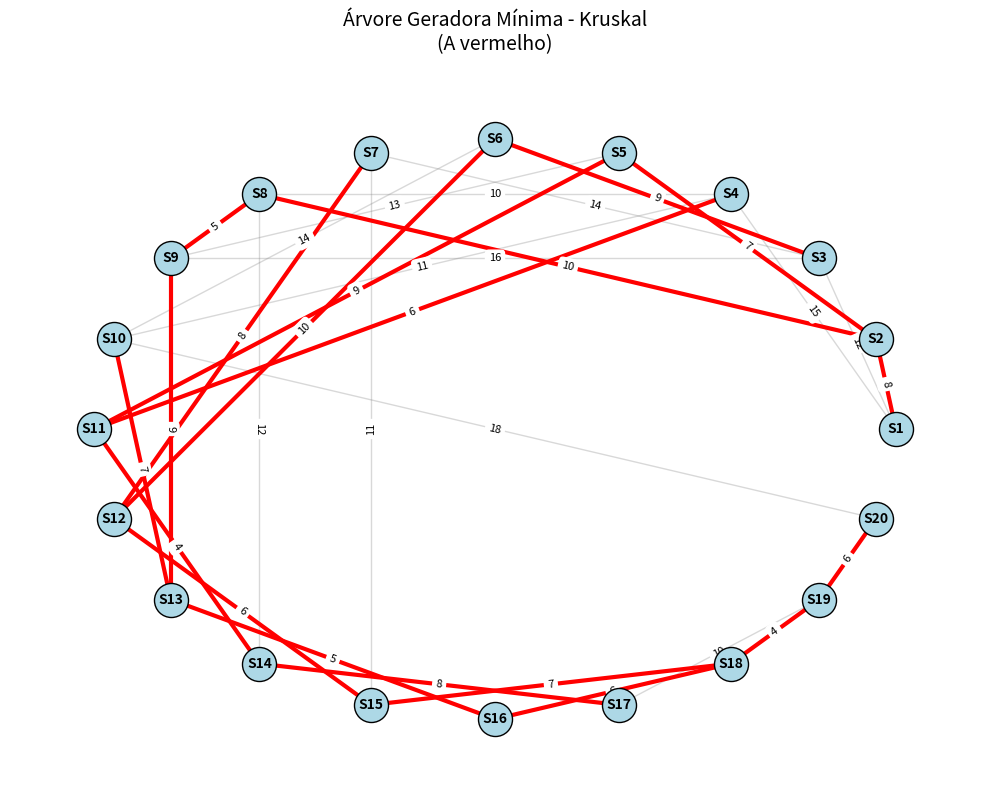
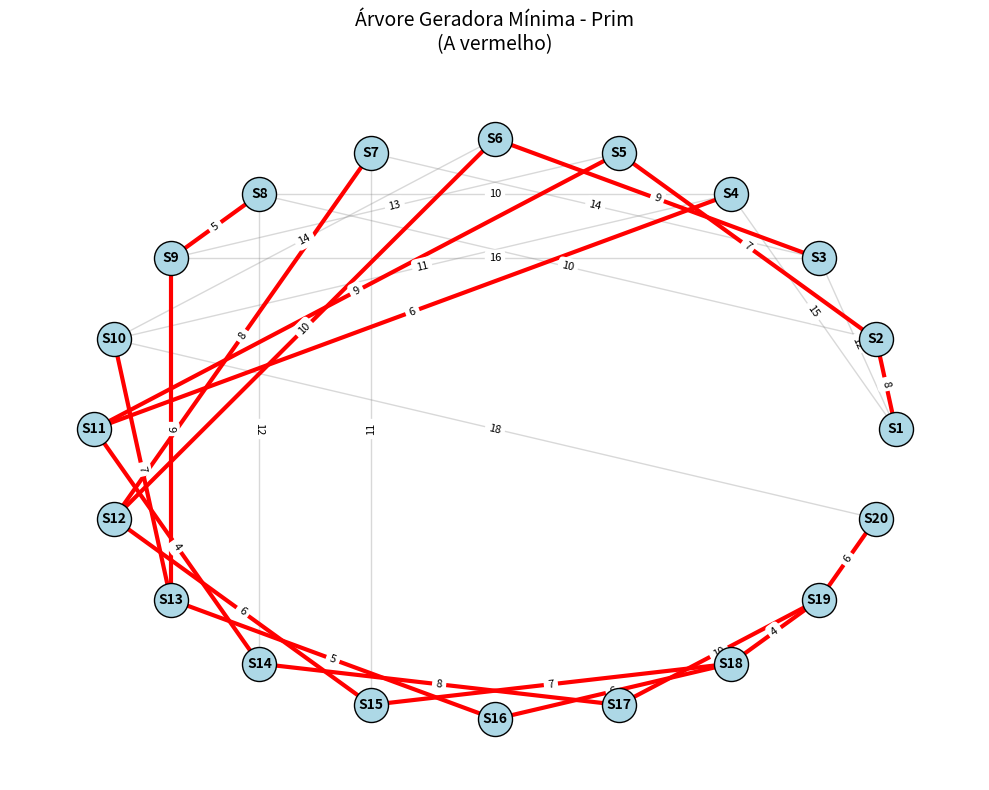

These figures' Python source, in order:
import heapq
import networkx as nx
import matplotlib.pyplot as plt
import os

# =============================================================================
# Estrutura Union-Find (para Kruskal)
# =============================================================================

class UnionFind:
    def __init__(self, vertices):
        self.pai = {v: v for v in vertices}
        self.rank = {v: 0 for v in vertices}

    def encontrar(self, item):
        if self.pai[item] == item:
            return item
        self.pai[item] = self.encontrar(self.pai[item])
        return self.pai[item]

    def unir(self, x, y):
        raiz_x = self.encontrar(x)
        raiz_y = self.encontrar(y)

        if raiz_x != raiz_y:
            if self.rank[raiz_x] < self.rank[raiz_y]:
                self.pai[raiz_x] = raiz_y
            elif self.rank[raiz_x] > self.rank[raiz_y]:
                self.pai[raiz_y] = raiz_x
            else:
                self.pai[raiz_y] = raiz_x
                self.rank[raiz_x] += 1


# =============================================================================
# Algoritmo de Kruskal
# =============================================================================

def kruskal(vertices, arestas):
    agm = []
    custo_total = 0
    uf = UnionFind(vertices)

    arestas_ordenadas = sorted(arestas, key=lambda a: a[2])

    for origem, destino, custo in arestas_ordenadas:
        if uf.encontrar(origem) != uf.encontrar(destino):
            uf.unir(origem, destino)
            agm.append((origem, destino, custo))
            custo_total += custo

    return agm, custo_total


# =============================================================================
# Algoritmo de Prim
# =============================================================================

def prim(vertices, arestas, inicio="S1"):
    # Construir lista de adjacencia
    adj = {v: [] for v in vertices}
    for u, v, custo in arestas:
        adj[u].append((custo, v))
        adj[v].append((custo, u))

    visitados = set()
    agm = []
    custo_total = 0

    # Min-heap: (custo, vertice_destino, vertice_origem)
    heap = [(0, inicio, None)]

    while heap and len(visitados) < len(vertices):
        custo, vertice, origem = heapq.heappop(heap)

        if vertice in visitados:
            continue

        visitados.add(vertice)

        if origem is not None:
            agm.append((origem, vertice, custo))
            custo_total += custo

        for peso, vizinho in adj[vertice]:
            if vizinho not in visitados:
                heapq.heappush(heap, (peso, vizinho, vertice))

    return agm, custo_total


# =============================================================================
# Visualizacao do Grafo
# =============================================================================

def desenhar_grafo_agm(estacoes, ligacoes, agm_arestas, titulo, nome_ficheiro):
    G = nx.Graph()
    G.add_nodes_from(estacoes)
    for u, v, c in ligacoes:
        G.add_edge(u, v, weight=c)
    
    # Layout circular e bom para grafos abstratos pequenos
    pos = nx.circular_layout(G)
    plt.figure(figsize=(10, 8))
    
    # Desenhar arestas normais a cinzento
    nx.draw_networkx_edges(G, pos, alpha=0.3, edge_color='gray')
    nx.draw_networkx_nodes(G, pos, node_color='lightblue', node_size=600, edgecolors='black')
    nx.draw_networkx_labels(G, pos, font_size=10, font_weight='bold')
    
    # Desenhar arestas da AGM a vermelho
    agm_edges = [(u, v) for u, v, c in agm_arestas]
    nx.draw_networkx_edges(G, pos, edgelist=agm_edges, width=3.0, edge_color='red')
    
    # Adicionar custos nas arestas
    edge_labels = {(u, v): d['weight'] for u, v, d in G.edges(data=True)}
    nx.draw_networkx_edge_labels(G, pos, edge_labels=edge_labels, font_size=8)
    
    plt.title(titulo, fontsize=14, pad=20)
    plt.axis('off')
    plt.tight_layout()
    plt.savefig(nome_ficheiro, dpi=300, bbox_inches='tight')
    plt.close()
    print(f"  Imagem gravada: {nome_ficheiro}")


# =============================================================================
# Dados: Estacoes e Ligacoes
# =============================================================================

estacoes = [f"S{i}" for i in range(1, 21)]

ligacoes = [
    ("S1", "S2", 8), ("S1", "S3", 12), ("S1", "S4", 15),
    ("S2", "S5", 7), ("S2", "S8", 10),
    ("S3", "S6", 9), ("S3", "S7", 14), ("S3", "S9", 16),
    ("S4", "S11", 6), ("S4", "S10", 11), ("S4", "S8", 10),
    ("S5", "S9", 13), ("S5", "S11", 9),
    ("S6", "S10", 14), ("S6", "S12", 10),
    ("S7", "S12", 8), ("S7", "S15", 11),
    ("S8", "S9", 5), ("S8", "S14", 12),
    ("S9", "S13", 9),
    ("S10", "S13", 7), ("S10", "S20", 18),
    ("S11", "S14", 4),
    ("S12", "S15", 6),
    ("S13", "S16", 5),
    ("S14", "S17", 8),
    ("S15", "S18", 7),
    ("S16", "S18", 6),
    ("S17", "S19", 10),
    ("S18", "S19", 4),
    ("S19", "S20", 6)
]


# =============================================================================
# Programa Principal
# =============================================================================

if __name__ == "__main__":

    # --- Mostrar a rede inicial ---
    print("=" * 60)
    print("  REDE INICIAL - Ligacoes possiveis")
    print("=" * 60)
    for u, v, c in ligacoes:
        print(f"  {u} <-> {v} | Custo: {c}")
    print(f"\n  Total de estacoes: {len(estacoes)}")
    print(f"  Total de ligacoes: {len(ligacoes)}")
    print("=" * 60)

    # --- Kruskal ---
    print("\n" + "=" * 60)
    print("  ALGORITMO DE KRUSKAL - Arvore Geradora Minima (AGM)")
    print("=" * 60)

    agm_kruskal, custo_kruskal = kruskal(estacoes, ligacoes)

    for ligacao in agm_kruskal:
        print(f"  {ligacao[0]} <-> {ligacao[1]} | Custo: {ligacao[2]}")

    print(f"\n  Numero de arestas na AGM: {len(agm_kruskal)}")
    print(f"  Custo Total Minimo (Kruskal): {custo_kruskal} unidades")
    
    # Gerar imagem da AGM do Kruskal
    desenhar_grafo_agm(estacoes, ligacoes, agm_kruskal, 
                       "Árvore Geradora Mínima - Kruskal\n(A vermelho)", 
                       "parte1_kruskal.png")
    print("=" * 60)

    # --- Prim ---
    print("\n" + "=" * 60)
    print("  ALGORITMO DE PRIM - Arvore Geradora Minima (AGM)")
    print("  (a partir de S1 - Estacao Central)")
    print("=" * 60)

    agm_prim, custo_prim = prim(estacoes, ligacoes, inicio="S1")

    for ligacao in agm_prim:
        print(f"  {ligacao[0]} <-> {ligacao[1]} | Custo: {ligacao[2]}")

    print(f"\n  Numero de arestas na AGM: {len(agm_prim)}")
    print(f"  Custo Total Minimo (Prim): {custo_prim} unidades")
    
    # Gerar imagem da AGM do Prim
    desenhar_grafo_agm(estacoes, ligacoes, agm_prim, 
                       "Árvore Geradora Mínima - Prim\n(A vermelho)", 
                       "parte1_prim.png")
    print("=" * 60)

    # --- Comparacao ---
    print("\n" + "=" * 60)
    print("  COMPARACAO")
    print("=" * 60)
    print(f"  Custo Kruskal: {custo_kruskal} unidades")
    print(f"  Custo Prim:    {custo_prim} unidades")
    if custo_kruskal == custo_prim:
        print("  Os dois algoritmos obtiveram o mesmo custo minimo.")
    print("=" * 60)
